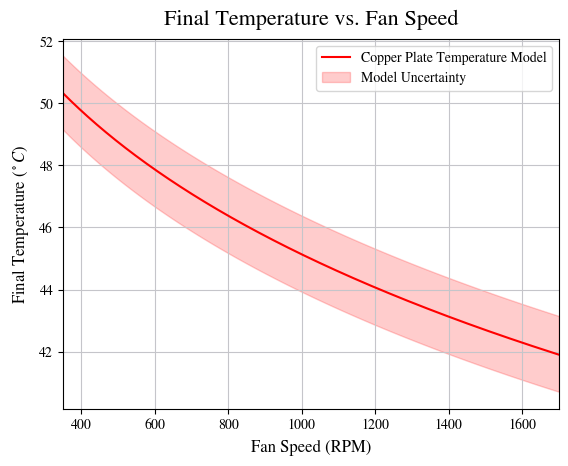

Here is the Python script that generated this plot: (Note: this script raises an exception after producing the figure.)
import numpy as np
import math
import matplotlib.pyplot as plt
from scipy.optimize import curve_fit

# Settings
plt.rcParams['figure.dpi'] = 300
plt.rcParams['font.family'] = "STIXgeneral"

# ensure tex is also in stixgeneral font
plt.rcParams['mathtext.fontset'] = 'stix'
fig, ax = plt.subplots()

##### Plot the model #####
# Fan Speed
x_m = np.linspace(350, 1700, 1200)

# Velocity, Reynolds number, Nusselt number, and heat transfer coefficient respectively
v = (93.4 * (x_m/1500) * (1/3600)) / pow(0.12, 2)
r = (v * 0.05) / (1.70 * pow(10, -5))
n = 0.664 * pow(r, (1/2)) * pow(0.724, (1/3))
h = (n * 0.0266) / 0.05


y_m = 22.2 + (37.8) * np.exp(-0.0158 * pow(x_m, 0.5))

# Plot the model
ax.plot(x_m, y_m, label='Copper Plate Temperature Model', color='r')
plt.legend()


y_m_upper = 22.3 + (38.7) * np.exp(-0.0150 * pow(x_m, 0.5))
y_m_lower = 22.1 + (36.9) * np.exp(-0.0166 * pow(x_m, 0.5))
ax.fill_between(x_m, y_m_lower, y_m_upper, alpha=0.2, color='r', label='Model Uncertainty')
plt.legend()

# Add labels
plt.xlabel('Fan Speed (RPM)', labelpad=6, fontsize=12)
plt.ylabel('Final Temperature ($^\circ C$)', labelpad=6, fontsize=12)
plt.title('Final Temperature vs. Fan Speed', fontsize=16, pad=10)

# Change axes


plt.grid(True, color='#C5C5CA')

plt.xlim(350, 1700)

# Save the plot to a file
plt.savefig('images/model.png')